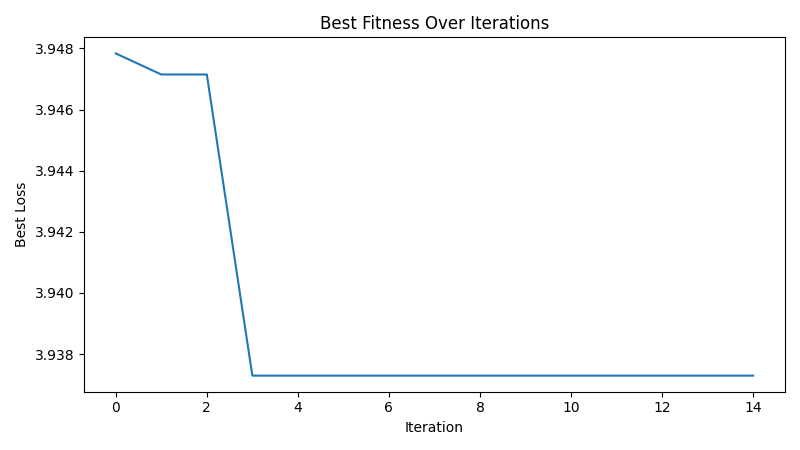

Values plotted in this chart, from the file beside it:
iteration, best_loss
1, 3.948
2, 3.947
3, 3.947
4, 3.937
5, 3.937
6, 3.937
7, 3.937
8, 3.937
9, 3.937
10, 3.937
11, 3.937
12, 3.937
13, 3.937
14, 3.937
15, 3.937
